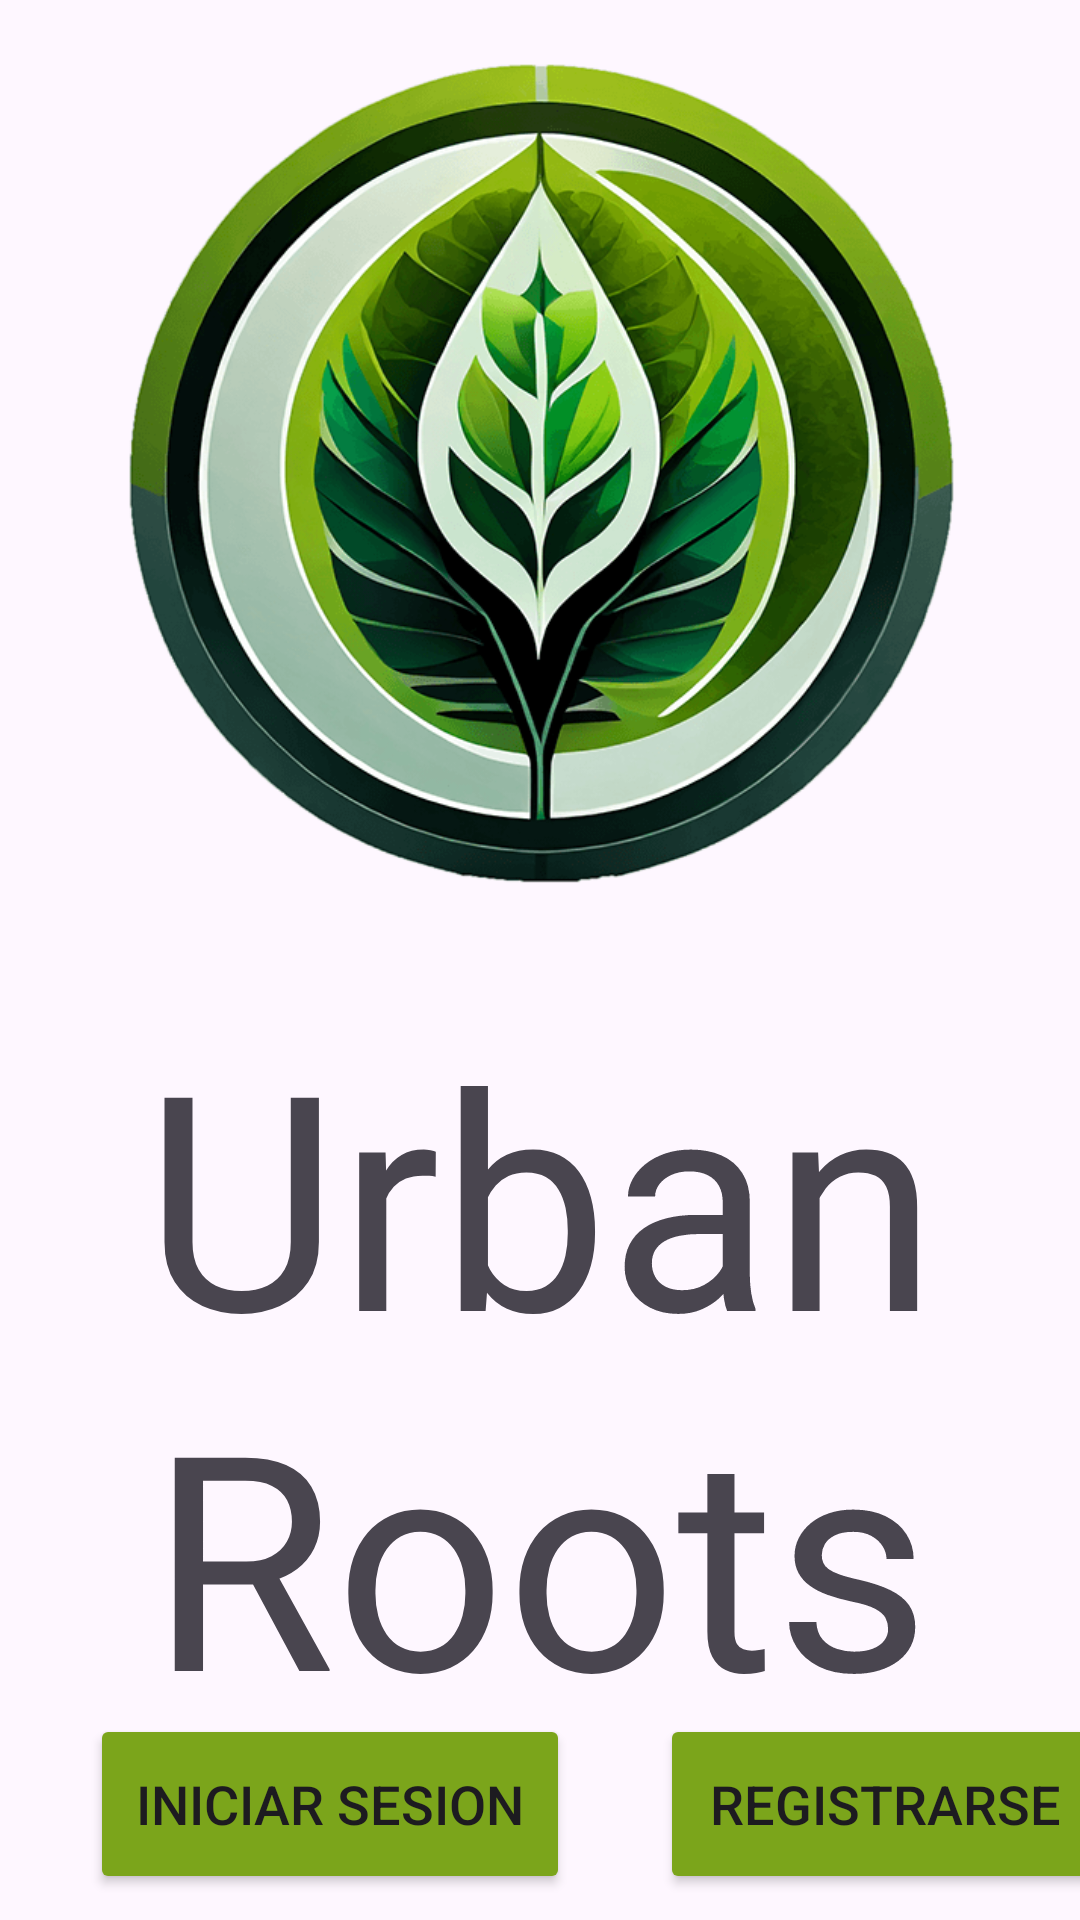

The Android layout XML behind this screen, and the referenced resources:
<!-- AndroidManifest.xml: application theme Theme.UrbanRoot -->
<!-- res/layout/activity_main.xml -->
<?xml version="1.0" encoding="utf-8"?>
<androidx.constraintlayout.widget.ConstraintLayout xmlns:android="http://schemas.android.com/apk/res/android"
    xmlns:app="http://schemas.android.com/apk/res-auto"
    xmlns:tools="http://schemas.android.com/tools"
    android:layout_width="match_parent"
    android:layout_height="match_parent"
    tools:context=".MainActivity">


    <LinearLayout
        android:layout_width="match_parent"
        android:layout_height="match_parent"
        android:orientation="vertical">

        <ImageView
            android:id="@+id/LogoGrande"
            android:layout_width="match_parent"
            android:layout_height="341dp"
            android:layout_marginTop="-10dp"
            android:src="@drawable/logo3" />


        <TextView
            android:id="@+id/textView"
            android:layout_width="match_parent"
            android:layout_height="120dp"
            android:gravity="center"
            android:textSize="100sp"
            android:text="Urban" />


        <TextView
            android:id="@+id/textView2"
            android:layout_width="match_parent"
            android:layout_height="120dp"
            android:gravity="center"
            android:textSize="100sp"
            android:text="Roots" />




        <LinearLayout
            android:layout_width="match_parent"
            android:layout_height="match_parent"
            android:orientation="horizontal">

            <Button
                android:id="@+id/buttonIniciarSesion"
                android:layout_width="160dp"
                android:layout_height="60dp"
                android:backgroundTint="#7BA51B"
                android:layout_marginLeft="30dp"
                android:text="Iniciar Sesion"
                android:textSize="18sp"
                app:cornerRadius="10dp"
                />

            <Button
                android:id="@+id/buttonRegistrar"
                android:layout_width="150dp"
                android:layout_height="60dp"
                android:backgroundTint="#7BA51B"
                android:layout_marginLeft="30dp"
                android:text="Registrarse"
                android:textSize="18sp"
                app:cornerRadius="10dp"
                />


        </LinearLayout>


        </LinearLayout>

</androidx.constraintlayout.widget.ConstraintLayout>
<!-- resources referenced by this layout -->
<resources>
  <!-- drawable logo3: png bitmap (drawable, 99251 bytes) -->
  <style name="Theme.UrbanRoot" parent="Base.Theme.UrbanRoot" />
  <style name="Base.Theme.UrbanRoot" parent="Theme.Material3.DayNight.NoActionBar">
          
          
      </style>
</resources>
